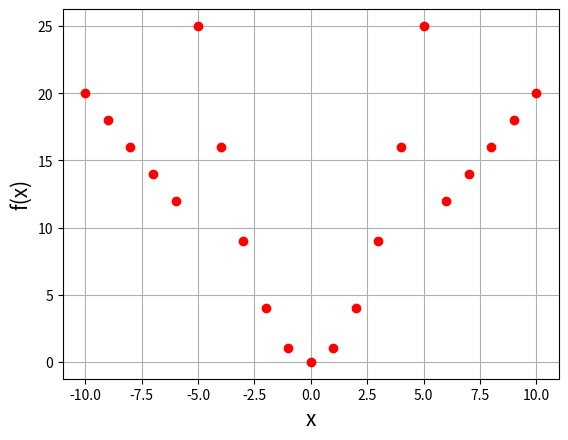

Source code (Python):
import matplotlib.pyplot as plt
import numpy as np

def func(x):

        if -10 <= x < -5:
            return 2 * abs(x)
        if -5 <= x <= 5:
            return x ** 2
        if 5 < x <= 10:
            return 2 * x
poolx = []
pooly = []
for x in range(-10, 11, 1):
    poolx.append(x)
    y = func(x)
    pooly.append(y)
    print('y (',x,') = ', y)

plt.figure(10)
plt.grid(True)
plt.plot(poolx, pooly, 'ro')
plt.ylabel('f(x)', fontsize = 15)
plt.xlabel('x', fontsize = 15)
plt.show()

